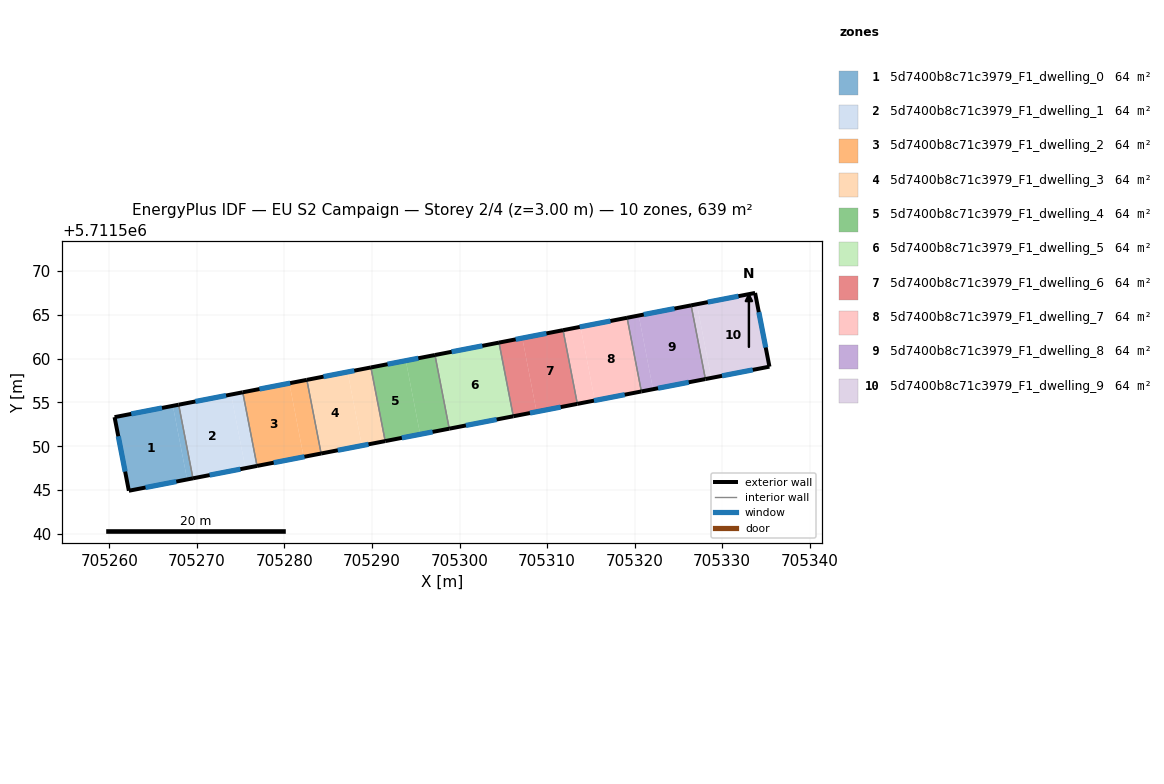
=== STOREY PLAN SPEC (per zone: floor XY polygon, exterior-wall plan segments, windows/doors) ===
zone 1: 5d7400b8c71c3979_F1_dwelling_0  (63.9 m²)
  floor: (705267.25, 5711554.62) (705268.88, 5711546.21) (705262.23, 5711544.92) (705260.60, 5711553.33)
  floor: (705267.92, 5711554.75) (705269.55, 5711546.34) (705268.88, 5711546.21) (705267.25, 5711554.62)
  exterior wall: (705262.23, 5711544.92) – (705269.55, 5711546.34)  [7.5 m]
    window: (705264.13, 5711545.29) – (705267.65, 5711545.97)  [5.2 m²]
  exterior wall: (705260.60, 5711553.33) – (705262.23, 5711544.92)  [8.6 m]
    window: (705261.02, 5711551.14) – (705261.80, 5711547.10)  [5.9 m²]
  exterior wall: (705267.92, 5711554.75) – (705260.60, 5711553.33)  [7.5 m]
    window: (705266.01, 5711554.38) – (705262.50, 5711553.70)  [5.2 m²]
  interior walls: 1
zone 2: 5d7400b8c71c3979_F1_dwelling_1  (63.9 m²)
  floor: (705273.91, 5711555.91) (705275.54, 5711547.50) (705269.55, 5711546.34) (705267.92, 5711554.75)
  floor: (705275.24, 5711556.16) (705276.87, 5711547.75) (705275.54, 5711547.50) (705273.91, 5711555.91)
  exterior wall: (705269.55, 5711546.34) – (705276.87, 5711547.75)  [7.5 m]
    window: (705271.45, 5711546.70) – (705274.97, 5711547.39)  [5.2 m²]
  exterior wall: (705275.24, 5711556.17) – (705267.92, 5711554.75)  [7.5 m]
    window: (705273.33, 5711555.80) – (705269.82, 5711555.12)  [5.2 m²]
  interior walls: 2
zone 3: 5d7400b8c71c3979_F1_dwelling_2  (63.9 m²)
  floor: (705280.56, 5711557.20) (705282.19, 5711548.79) (705276.87, 5711547.75) (705275.24, 5711556.16)
  floor: (705282.56, 5711557.58) (705284.19, 5711549.17) (705282.19, 5711548.79) (705280.56, 5711557.20)
  exterior wall: (705276.87, 5711547.75) – (705284.19, 5711549.17)  [7.5 m]
    window: (705278.77, 5711548.12) – (705282.29, 5711548.80)  [5.2 m²]
  exterior wall: (705282.56, 5711557.58) – (705275.24, 5711556.17)  [7.5 m]
    window: (705280.65, 5711557.21) – (705277.14, 5711556.53)  [5.2 m²]
  interior walls: 2
zone 4: 5d7400b8c71c3979_F1_dwelling_3  (63.9 m²)
  floor: (705289.88, 5711559.00) (705291.51, 5711550.59) (705288.85, 5711550.07) (705287.21, 5711558.49)
  floor: (705287.21, 5711558.49) (705288.85, 5711550.07) (705284.19, 5711549.17) (705282.56, 5711557.58)
  exterior wall: (705284.19, 5711549.17) – (705291.51, 5711550.59)  [7.5 m]
    window: (705286.09, 5711549.54) – (705289.60, 5711550.22)  [5.2 m²]
  exterior wall: (705289.88, 5711559.00) – (705282.56, 5711557.58)  [7.5 m]
    window: (705287.97, 5711558.63) – (705284.46, 5711557.95)  [5.2 m²]
  interior walls: 2
zone 5: 5d7400b8c71c3979_F1_dwelling_4  (63.9 m²)
  floor: (705293.87, 5711559.78) (705295.50, 5711551.36) (705291.51, 5711550.59) (705289.88, 5711559.00)
  floor: (705297.19, 5711560.42) (705298.82, 5711552.01) (705295.50, 5711551.36) (705293.87, 5711559.78)
  exterior wall: (705291.51, 5711550.59) – (705298.82, 5711552.01)  [7.5 m]
    window: (705293.41, 5711550.96) – (705296.92, 5711551.64)  [5.2 m²]
  exterior wall: (705297.19, 5711560.42) – (705289.88, 5711559.00)  [7.5 m]
    window: (705295.29, 5711560.05) – (705291.78, 5711559.37)  [5.1 m²]
  interior walls: 2
zone 6: 5d7400b8c71c3979_F1_dwelling_5  (63.9 m²)
  floor: (705304.51, 5711561.84) (705306.14, 5711553.42) (705298.82, 5711552.01) (705297.19, 5711560.42)
  exterior wall: (705298.82, 5711552.01) – (705306.14, 5711553.42)  [7.5 m]
    window: (705300.73, 5711552.38) – (705304.24, 5711553.06)  [5.1 m²]
  exterior wall: (705304.51, 5711561.84) – (705297.19, 5711560.42)  [7.5 m]
    window: (705302.61, 5711561.47) – (705299.10, 5711560.79)  [5.1 m²]
  interior walls: 2
zone 7: 5d7400b8c71c3979_F1_dwelling_6  (63.9 m²)
  floor: (705307.17, 5711562.36) (705308.80, 5711553.94) (705306.14, 5711553.42) (705304.51, 5711561.84)
  floor: (705311.82, 5711563.26) (705313.46, 5711554.84) (705308.80, 5711553.94) (705307.17, 5711562.36)
  exterior wall: (705306.14, 5711553.42) – (705313.46, 5711554.84)  [7.5 m]
    window: (705308.04, 5711553.79) – (705311.55, 5711554.47)  [5.1 m²]
  exterior wall: (705311.82, 5711563.26) – (705304.51, 5711561.84)  [7.5 m]
    window: (705309.92, 5711562.89) – (705306.41, 5711562.21)  [5.1 m²]
  interior walls: 2
zone 8: 5d7400b8c71c3979_F1_dwelling_7  (63.9 m²)
  floor: (705313.82, 5711563.65) (705315.45, 5711555.23) (705313.46, 5711554.84) (705311.82, 5711563.26)
  floor: (705319.14, 5711564.68) (705320.77, 5711556.26) (705315.45, 5711555.23) (705313.82, 5711563.65)
  exterior wall: (705313.46, 5711554.84) – (705320.77, 5711556.26)  [7.4 m]
    window: (705315.36, 5711555.21) – (705318.87, 5711555.89)  [5.1 m²]
  exterior wall: (705319.14, 5711564.68) – (705311.82, 5711563.26)  [7.5 m]
    window: (705317.24, 5711564.31) – (705313.73, 5711563.63)  [5.1 m²]
  interior walls: 2
zone 9: 5d7400b8c71c3979_F1_dwelling_8  (63.9 m²)
  floor: (705320.47, 5711564.93) (705322.10, 5711556.52) (705320.77, 5711556.26) (705319.14, 5711564.68)
  floor: (705326.45, 5711566.09) (705328.08, 5711557.68) (705322.10, 5711556.52) (705320.47, 5711564.93)
  exterior wall: (705320.77, 5711556.26) – (705328.08, 5711557.68)  [7.4 m]
    window: (705322.67, 5711556.63) – (705326.18, 5711557.31)  [5.1 m²]
  exterior wall: (705326.45, 5711566.09) – (705319.14, 5711564.68)  [7.4 m]
    window: (705324.55, 5711565.73) – (705321.04, 5711565.05)  [5.1 m²]
  interior walls: 2
zone 10: 5d7400b8c71c3979_F1_dwelling_9  (63.9 m²)
  floor: (705333.76, 5711567.51) (705335.40, 5711559.09) (705328.75, 5711557.80) (705327.12, 5711566.22)
  floor: (705327.12, 5711566.22) (705328.75, 5711557.80) (705328.08, 5711557.68) (705326.45, 5711566.09)
  exterior wall: (705333.76, 5711567.51) – (705326.45, 5711566.09)  [7.4 m]
    window: (705331.86, 5711567.14) – (705328.35, 5711566.46)  [5.1 m²]
  exterior wall: (705335.40, 5711559.09) – (705333.76, 5711567.51)  [8.6 m]
    window: (705334.97, 5711561.28) – (705334.19, 5711565.32)  [5.9 m²]
  exterior wall: (705328.08, 5711557.68) – (705335.40, 5711559.09)  [7.5 m]
    window: (705329.99, 5711558.04) – (705333.50, 5711558.72)  [5.1 m²]
  interior walls: 1

=== DERIVED (storey summary) ===
Building: EU S2 Campaign
Storey: 2 of 4  (floor level z = 3.00 m)
Storey gross floor area: 638.8 m²
Zones on this storey: 10
  - 5d7400b8c71c3979_F1_dwelling_0: floor 63.9 m²; exterior wall 23.5 m (70.4 m²); 3 window(s) 16.2 m²; WWR 23.0%
  - 5d7400b8c71c3979_F1_dwelling_1: floor 63.9 m²; exterior wall 14.9 m (44.7 m²); 2 window(s) 10.3 m²; WWR 23.0%
  - 5d7400b8c71c3979_F1_dwelling_2: floor 63.9 m²; exterior wall 14.9 m (44.7 m²); 2 window(s) 10.3 m²; WWR 23.0%
  - 5d7400b8c71c3979_F1_dwelling_3: floor 63.9 m²; exterior wall 14.9 m (44.7 m²); 2 window(s) 10.3 m²; WWR 23.0%
  - 5d7400b8c71c3979_F1_dwelling_4: floor 63.9 m²; exterior wall 14.9 m (44.7 m²); 2 window(s) 10.3 m²; WWR 23.0%
  - 5d7400b8c71c3979_F1_dwelling_5: floor 63.9 m²; exterior wall 14.9 m (44.7 m²); 2 window(s) 10.3 m²; WWR 23.0%
  - 5d7400b8c71c3979_F1_dwelling_6: floor 63.9 m²; exterior wall 14.9 m (44.7 m²); 2 window(s) 10.3 m²; WWR 23.0%
  - 5d7400b8c71c3979_F1_dwelling_7: floor 63.9 m²; exterior wall 14.9 m (44.7 m²); 2 window(s) 10.3 m²; WWR 23.0%
  - 5d7400b8c71c3979_F1_dwelling_8: floor 63.9 m²; exterior wall 14.9 m (44.7 m²); 2 window(s) 10.3 m²; WWR 23.0%
  - 5d7400b8c71c3979_F1_dwelling_9: floor 63.9 m²; exterior wall 23.5 m (70.4 m²); 3 window(s) 16.2 m²; WWR 23.0%
Zone adjacency (shared interzone walls):
  - 5d7400b8c71c3979_F1_dwelling_0 ↔ 5d7400b8c71c3979_F1_dwelling_1
  - 5d7400b8c71c3979_F1_dwelling_1 ↔ 5d7400b8c71c3979_F1_dwelling_2
  - 5d7400b8c71c3979_F1_dwelling_2 ↔ 5d7400b8c71c3979_F1_dwelling_3
  - 5d7400b8c71c3979_F1_dwelling_3 ↔ 5d7400b8c71c3979_F1_dwelling_4
  - 5d7400b8c71c3979_F1_dwelling_4 ↔ 5d7400b8c71c3979_F1_dwelling_5
  - 5d7400b8c71c3979_F1_dwelling_5 ↔ 5d7400b8c71c3979_F1_dwelling_6
  - 5d7400b8c71c3979_F1_dwelling_6 ↔ 5d7400b8c71c3979_F1_dwelling_7
  - 5d7400b8c71c3979_F1_dwelling_7 ↔ 5d7400b8c71c3979_F1_dwelling_8
  - 5d7400b8c71c3979_F1_dwelling_8 ↔ 5d7400b8c71c3979_F1_dwelling_9